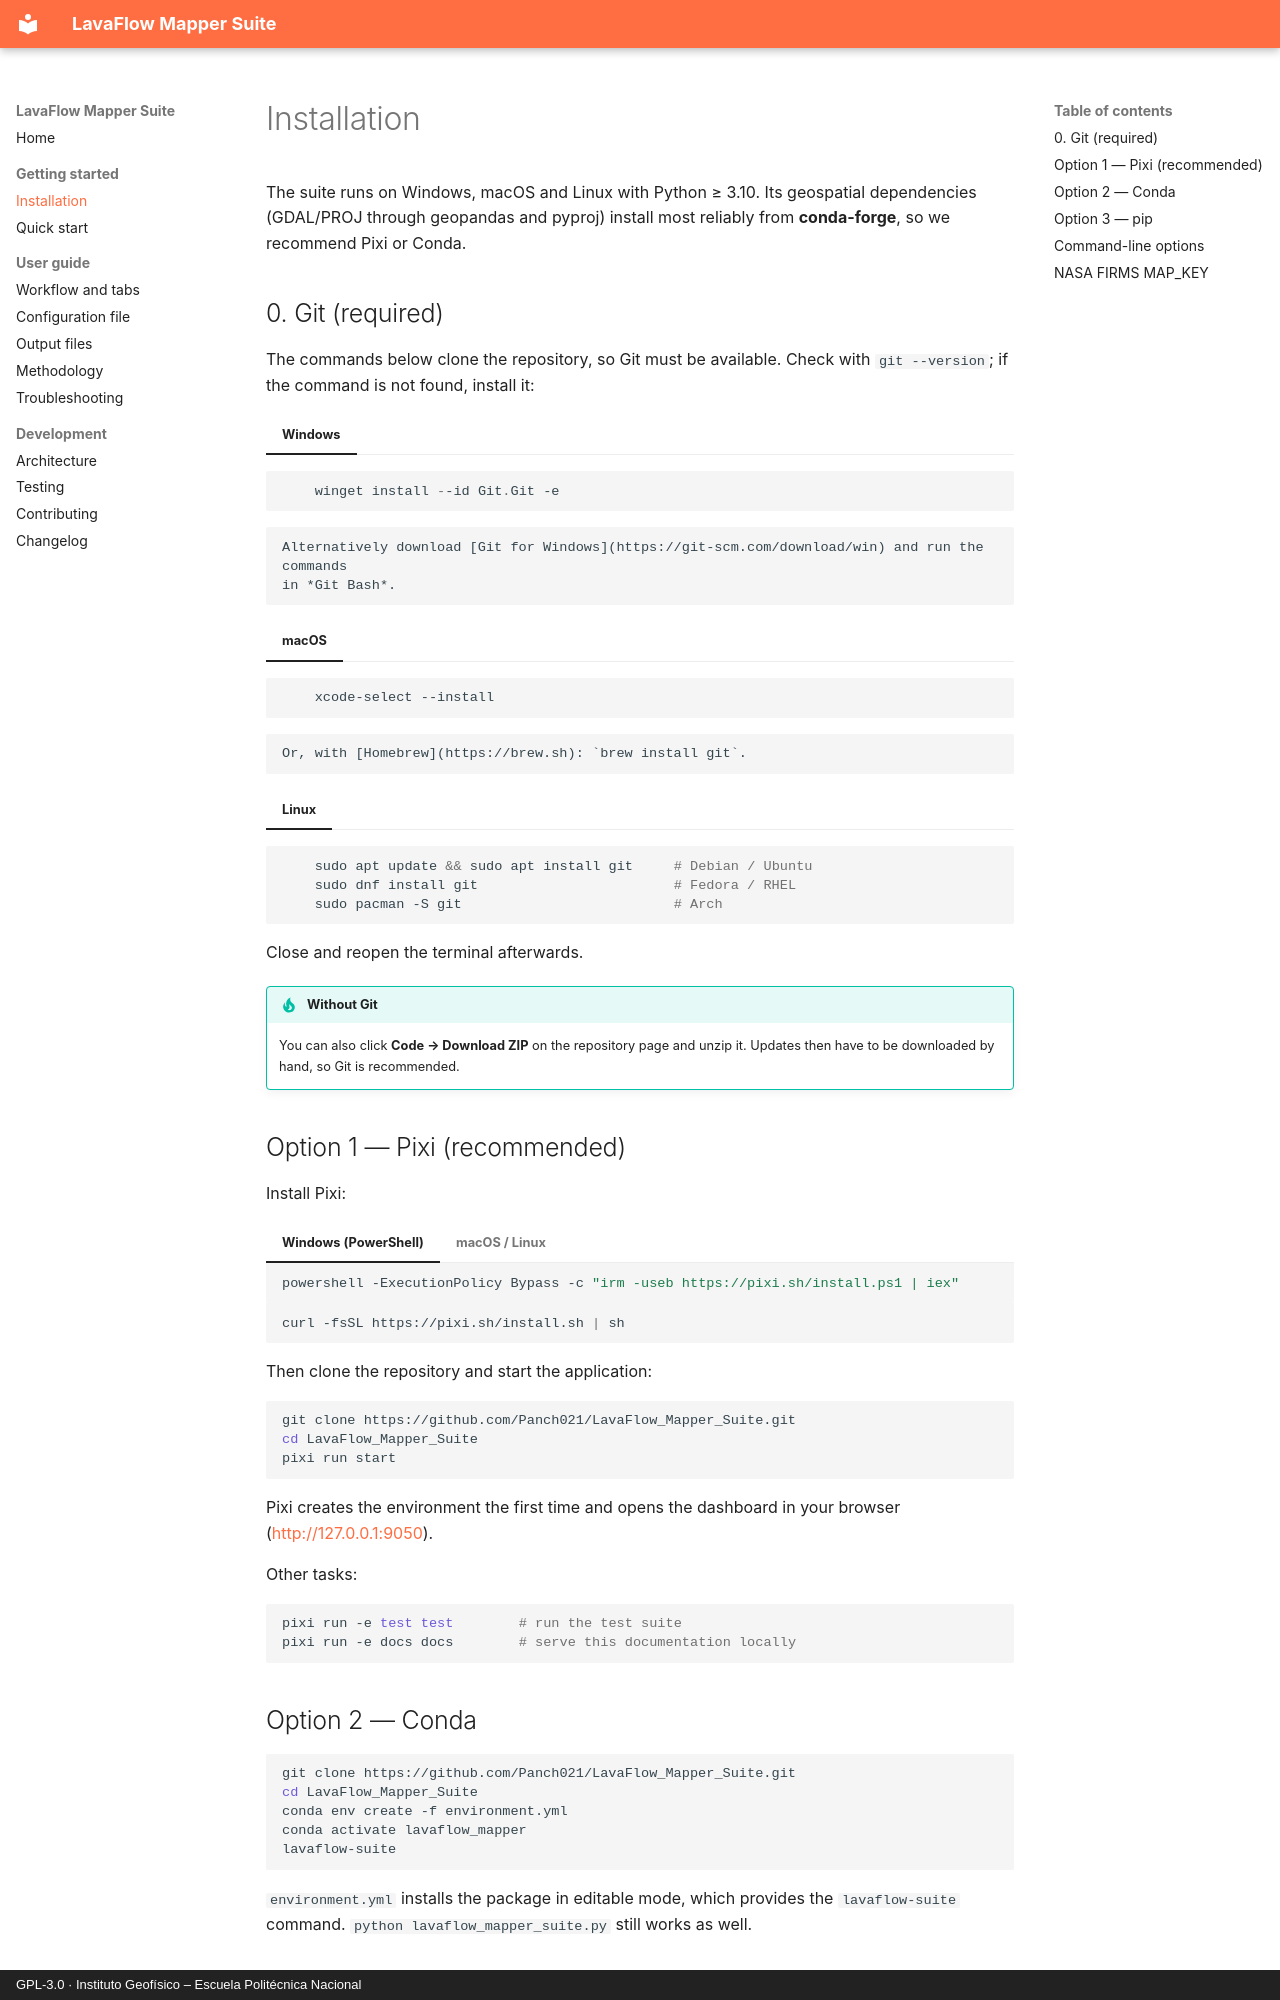

repository: Panch021/LavaFlow_Mapper_Suite · page: installation/index.html · generator: mkdocs · copyright: GPL-3.0 · Instituto Geofísico – Escuela Politécnica Nacional

# Installation

The suite runs on Windows, macOS and Linux with Python ≥ 3.10.
Its geospatial dependencies (GDAL/PROJ through geopandas and pyproj) install most
reliably from **conda-forge**, so we recommend Pixi or Conda.

## 0. Git (required)

The commands below clone the repository, so Git must be available. Check with `git --version`;
if the command is not found, install it:

=== "Windows"

```powershell
    winget install --id Git.Git -e
```

    Alternatively download [Git for Windows](https://git-scm.com/download/win) and run the commands
    in *Git Bash*.

=== "macOS"

```bash
    xcode-select --install
```

    Or, with [Homebrew](https://brew.sh): `brew install git`.

=== "Linux"

```bash
    sudo apt update && sudo apt install git     # Debian / Ubuntu
    sudo dnf install git                        # Fedora / RHEL
    sudo pacman -S git                          # Arch
```

Close and reopen the terminal afterwards.

!!! tip "Without Git"
    You can also click **Code → Download ZIP** on the repository page and unzip it. Updates then have
    to be downloaded by hand, so Git is recommended.

## Option 1 — Pixi (recommended)

Install Pixi:

=== "Windows (PowerShell)"

    ```powershell
    powershell -ExecutionPolicy Bypass -c "irm -useb https://pixi.sh/install.ps1 | iex"
    ```

=== "macOS / Linux"

    ```bash
    curl -fsSL https://pixi.sh/install.sh | sh
    ```

Then clone the repository and start the application:

```bash
git clone https://github.com/Panch021/LavaFlow_Mapper_Suite.git
cd LavaFlow_Mapper_Suite
pixi run start
```

Pixi creates the environment the first time and opens the dashboard in your browser
(<http://127.0.0.1:9050>).

Other tasks:

```bash
pixi run -e test test        # run the test suite
pixi run -e docs docs        # serve this documentation locally
```

## Option 2 — Conda

```bash
git clone https://github.com/Panch021/LavaFlow_Mapper_Suite.git
cd LavaFlow_Mapper_Suite
conda env create -f environment.yml
conda activate lavaflow_mapper
lavaflow-suite
```

`environment.yml` installs the package in editable mode, which provides the
`lavaflow-suite` command. `python lavaflow_mapper_suite.py` still works as well.
